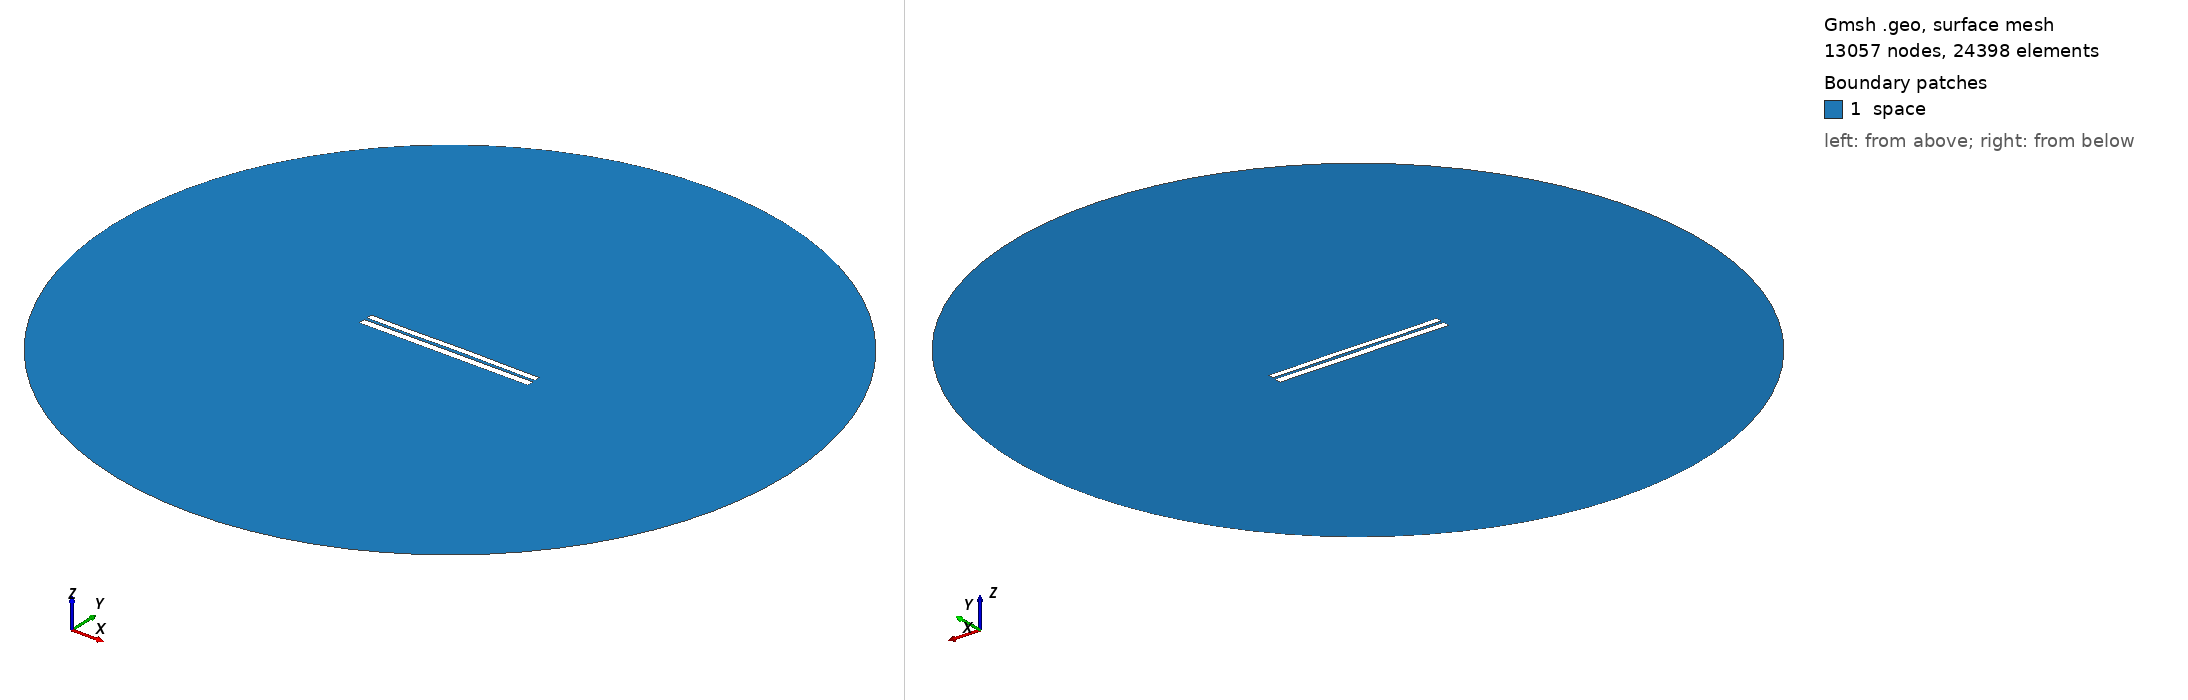

Gmsh geometry script, surface-meshed: 13057 nodes, 24398 surface elements. Boundary patches (legend numbers): 1 space. Left view from above one corner, right view from below the opposite corner. Legend entries are the model's physical surfaces. The drawing asked Gmsh for element sizes between 1% and 20% of the model's largest extent; the script's own settings can give other sizes.

=== 6457.geo (drawn) ===
//---------------------------------------
// Geometry kernel
//---------------------------------------

SetFactory("OpenCASCADE");



//---------------------------------------
// Parameters of the geometry
//---------------------------------------

// Overetch of the upper plate
overetch = 0.25;

// Distance between the plates
distance = 1.5;

// Discretization over the x axis (for the deformation)
nx = 50; 

// Length of the plate
L = 100 - overetch; 

// Number of modes
n = 4; 

// 1st mode coefficient
coeff(1) = -0.075;
beta(1) = 0.596864 * 3.1415926535 / L;

// 2nd mode coefficient
coeff(2) = 0.07499999999999998;
beta(2) = 1.49418 * 3.1415926535 / L;

// 3rd mode coefficient
coeff(3) = -0.075;
beta(3) = 2.50025 * 3.1415926535 / L;

// 4th mode coefficient
coeff(4) = -0.075;
beta(4) = 3.49999 * 3.1415926535 / L;



//---------------------------------------
// Upper plate (deformed rectangle)
//---------------------------------------

// Coordiantes of the upper plate
xmin = -50;
xmax = 50 - overetch;

// Height of the upper plate
yheight = 4 - 2 * overetch;

// Indexes of the points
UpperID[] = {};
LowerID[] = {};
LeftID[] = {};
RightID[] = {};

// Point index
p = 1;

// Horizontal edges
For i In {1:nx}
    x = xmin + (i-1)*(xmax - xmin)/(nx-1);

    y_bottom = distance / 2 + overetch;
    For j In {1:n}
        C = (Cosh(beta(j)*L) + Cos(beta(j)*L)) / (Sinh(beta(j)*L) + Sin(beta(j)*L));
        y_bottom  = y_bottom + coeff(j) * (Cosh(beta(j)*(x+50)) - Cos(beta(j)*(x+50)) - C * (Sinh(beta(j)*(x+50)) - Sin(beta(j)*(x+50))));
    EndFor

    y_top = y_bottom + yheight;

    Point(p) = {x, y_top, 0, 1.0};
    UpperID[i] = p;
    p = p + 1;

    Point(p) = {x, y_bottom, 0, 1.0};
    LowerID[i] = p;
    p = p + 1;
EndFor

// Create point lists
UpperPts[] = {}; LowerPts[] = {};
For i In {1:nx}
  UpperPts[] += {UpperID[i]};
  LowerPts[] += {LowerID[i]};
EndFor

// Build splines
Spline(1) = {UpperPts[]};
Spline(2) = {LowerPts[]};
Line(3) = {LowerPts[nx-1], UpperPts[nx-1]};
Line(4) = {LowerPts[0], UpperPts[0]};

// Build the plane surface
Curve Loop(1) = {2, 3, -1, -4};
Plane Surface(1) = {1};



//---------------------------------------
// Lower plate (rectangle)
//---------------------------------------

// Vertices
Point(1001) = {-50, -1, 0, 1.0};
Point(1002) = { 50, -1, 0, 1.0};
Point(1003) = { 50,  -5, 0, 1.0};
Point(1004) = {-50,  -5, 0, 1.0};

// Edges
Line(5) = {1001, 1002};
Line(6) = {1002, 1003};
Line(7) = {1003, 1004};
Line(8) = {1004, 1001};

// Plane surface
Line Loop(2) = {5, 6, 7, 8};
Plane Surface(2) = {2}; 



//---------------------------------------
// Outer (fictious) boundary
//---------------------------------------

// Points
Point(1005) = {0, 0, 0};       // Center
Point(1006) = {200, 0, 0};     // Start point
Point(1007) = {0, 200, 0};     // 90 degrees
Point(1008) = {-200, 0, 0};    // 180 degrees
Point(1009) = {0, -200, 0};    // 270 degrees

// Circle arcs (each needs start, center, end)
Circle(9) = {1006, 1005, 1007};
Circle(10) = {1007, 1005, 1008};
Circle(11) = {1008, 1005, 1009};
Circle(12) = {1009, 1005, 1006};

// Plane surface for the entire domain
Curve Loop(3) = {9, 10, 11, 12};
Surface(3) = {3};

// Subtract the plates from the whole domain to obtain the actual domain where we want to solve the equations
BooleanDifference{ Surface{3}; Delete; }{ Surface{1}; Surface{2}; Delete; }




//---------------------------------------
// Transfinite Lines/Curves
//---------------------------------------

// Set the number of points on the boundaries
r = 7;

// Plates
Transfinite Curve {1, 2} = 50*r Using Progression 1;
Transfinite Curve {3, 4} = 2*r Using Progression 1;
Transfinite Line {5, 7} = 50*r Using Progression 1;
Transfinite Line {6, 8} = 2*r Using Progression 1;

// Outer boundary
Transfinite Line {9, 10, 11, 12} = 20 Using Progression 1;



//---------------------------------------
// Physical groups
//---------------------------------------                

// Physical curves (boundaries)
Physical Line("force_segment", 10) = {2};
Physical Line("upper_plate", 11) = {1, 3, 4};
Physical Line("lower_plate", 12) = {5, 6, 7, 8};
Physical Line("boundary", 20) = {9, 10, 11, 12};

// Physical Surfaces
Physical Surface("space", 30) = {3};



//---------------------------------------
// 6. Generate the Mesh
//---------------------------------------

// 2D mesh generation
Mesh 2;
